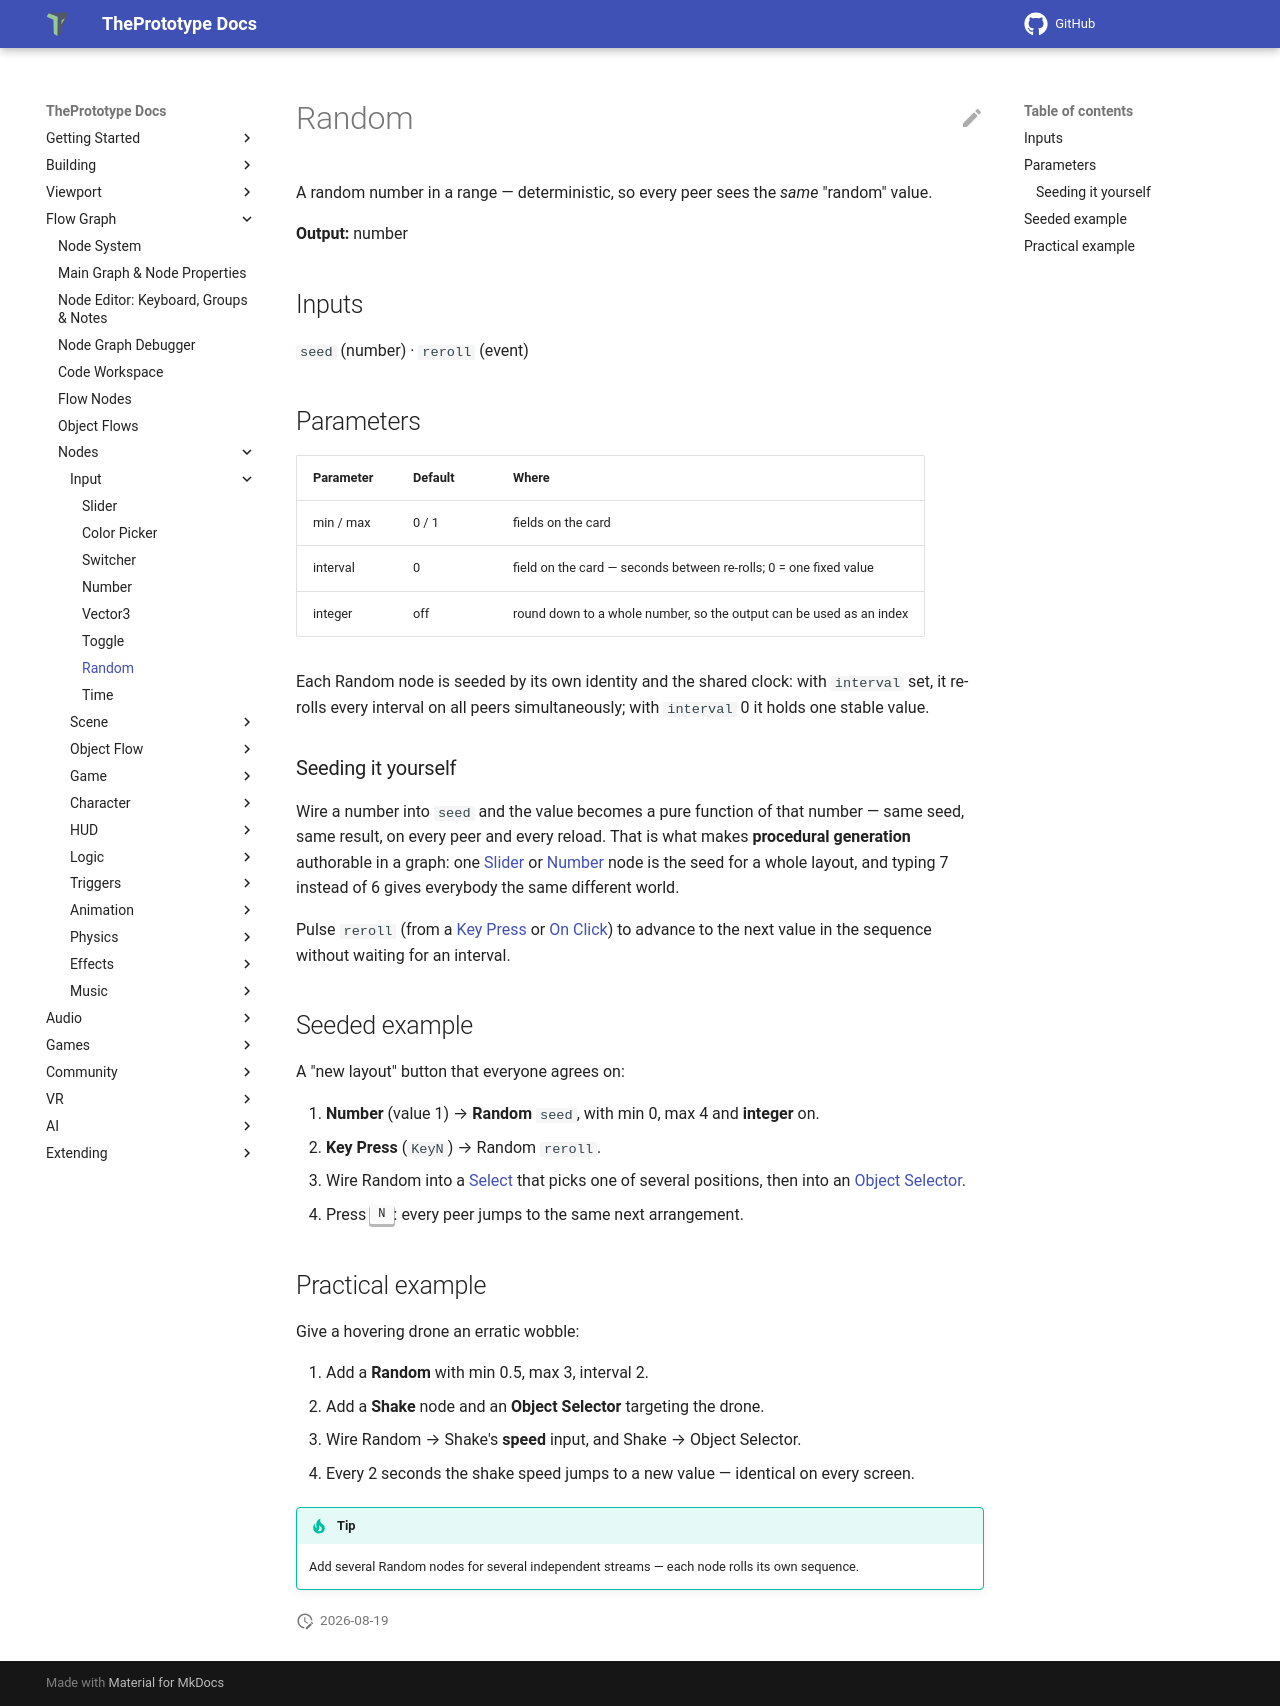

repository: theprototype-app/docs · page: nodes/random/index.html · generator: mkdocs

# Random

A random number in a range — deterministic, so every peer sees the *same* "random" value.

**Output:** number

## Inputs

`seed` (number) · `reroll` (event)

## Parameters

| Parameter | Default | Where |
|---|---|---|
| min / max | 0 / 1 | fields on the card |
| interval | 0 | field on the card — seconds between re-rolls; 0 = one fixed value |
| integer | off | round down to a whole number, so the output can be used as an index |

Each Random node is seeded by its own identity and the shared clock: with `interval` set, it re-rolls every interval on all peers simultaneously; with `interval` 0 it holds one stable value.

### Seeding it yourself

Wire a number into `seed` and the value becomes a pure function of that number — same seed, same result, on every peer and every reload. That is what makes **procedural generation** authorable in a graph: one [Slider](slider.md) or [Number](number.md) node is the seed for a whole layout, and typing 7 instead of 6 gives everybody the same different world.

Pulse `reroll` (from a [Key Press](keypress.md) or [On Click](onclick.md)) to advance to the next value in the sequence without waiting for an interval.

## Seeded example

A "new layout" button that everyone agrees on:

1. **Number** (value 1) → **Random** `seed`, with min 0, max 4 and **integer** on.
2. **Key Press** (`KeyN`) → Random `reroll`.
3. Wire Random into a [Select](select.md) that picks one of several positions, then into an [Object Selector](objectselector.md).
4. Press <kbd>N</kbd>: every peer jumps to the same next arrangement.

## Practical example

Give a hovering drone an erratic wobble:

1. Add a **Random** with min 0.5, max 3, interval 2.
2. Add a **Shake** node and an **Object Selector** targeting the drone.
3. Wire Random → Shake's **speed** input, and Shake → Object Selector.
4. Every 2 seconds the shake speed jumps to a new value — identical on every screen.

!!! tip
    Add several Random nodes for several independent streams — each node rolls its own sequence.
